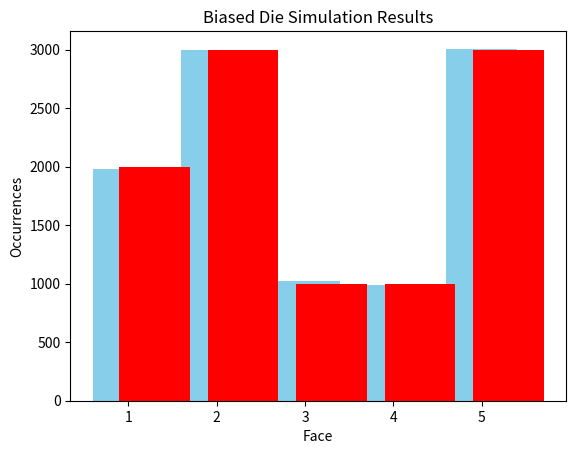

Generate this figure with matplotlib:
import random
import matplotlib.pyplot as plt

class Dice():
    def __init__(self,args=None) -> None:
        if args is not None:
            if isinstance(args,int):
                if args>4:
                    self.numSides=args
                else:
                    raise ValueError('Input value must be greater than 4')
            else:
                raise Exception('Invalid input type. Integer expected.')
        else:
            self.numSides=6 #default number of sides for dice
        self.prob=(1/6 for i in range(0,self.numSides))

    def setProb(self,arg):
        if  len(arg)==self.numSides and all([isinstance(i,float) for i in arg]):
            p=0
            for i in arg:
                p+=i
            if p==1:
                self.prob=arg
            else:
                raise Exception('Invalid probability values')
        else:
            raise Exception('Invalid input')
        
    def __str__(self) -> str:
        s= f'Dice with {self.numSides} faces and probability distribution {self.prob}'
        return s
    
    
    def rolls(self):
           return random.choices(range(1,self.numSides+1),weights=self.prob)[0] 
    
    def roll(self,arg):
        if arg<0:
            raise Exception('Invalid argument')
        
        
        results = {face: 0 for face in range(1, self.numSides+1)}

        for _ in range(arg):
            result = self.rolls()
            results[result] += 1

        # Print the results
        faces = list(results.keys())
        counts = list(results.values())
        onemore=[int(((self.prob)[i-1])*arg) for i in range(1,self.numSides+1)]
        bar_wide=0.30

        # Create a bar graph
        plt.bar(faces, counts, color='skyblue')
        faces=[i+bar_wide for i in faces]
        plt.bar(faces, onemore, color='red')

        # Add labels and title
        plt.xlabel('Face')
        plt.ylabel('Occurrences')
        plt.title('Biased Die Simulation Results')

        # Display the graph
        plt.show()
        


d=Dice(5)
d.setProb((0.2,0.3,0.1,0.1,0.3))
d.roll(10000)